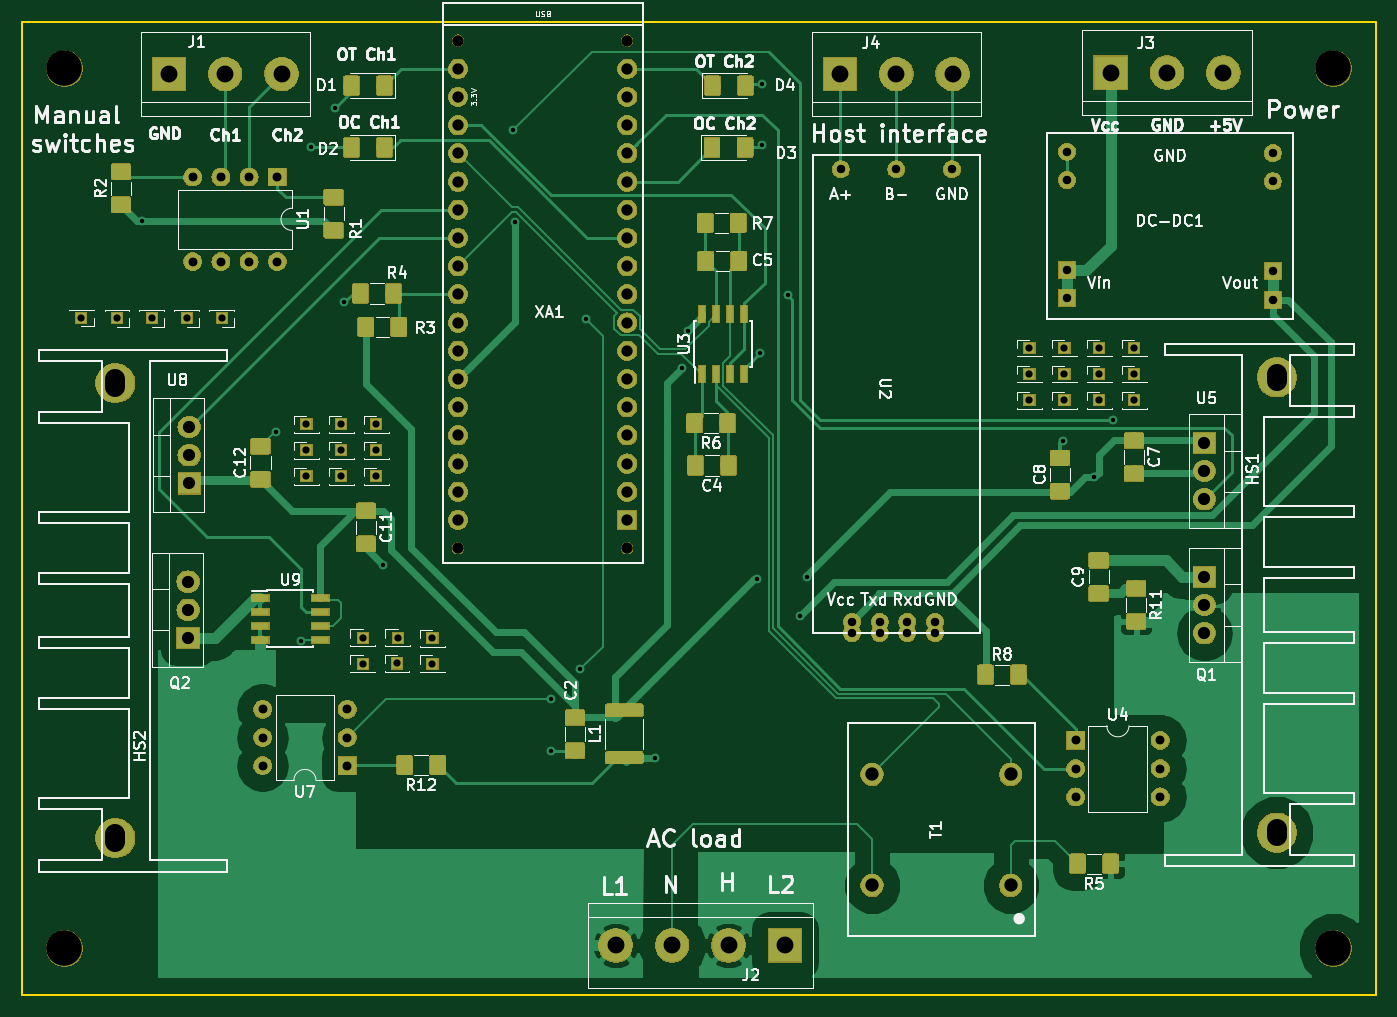
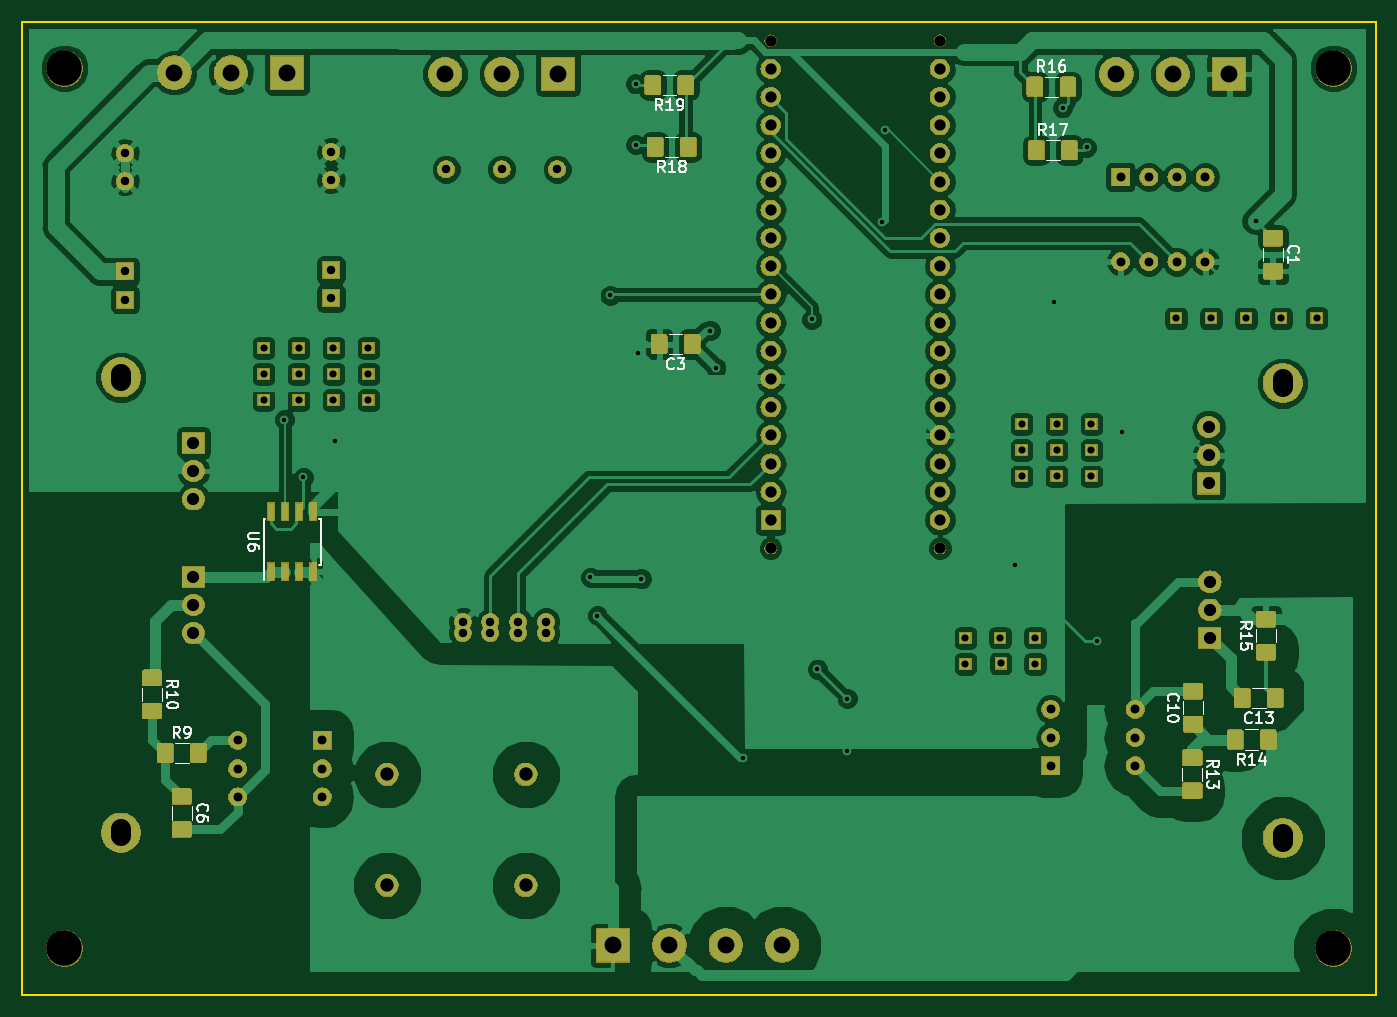
Circuit board: 11 layer files. Board 121.9 x 87.6 mm.
- bottom_copper: SmartDimmer-B.Cu.gbr (228448 bytes)
- bottom_mask: SmartDimmer-B.Mask.gbr (148523 bytes)
- paste: SmartDimmer-B.Paste.gbr (52652 bytes)
- bottom_silk: SmartDimmer-B.SilkS.gbr (16601 bytes)
- outline: SmartDimmer-Edge.Cuts.gbr (727 bytes)
- top_copper: SmartDimmer-F.Cu.gbr (138861 bytes)
- top_mask: SmartDimmer-F.Mask.gbr (165893 bytes)
- paste: SmartDimmer-F.Paste.gbr (85462 bytes)
- top_silk: SmartDimmer-F.SilkS.gbr (84356 bytes)
- drill: SmartDimmer-NPTH.drl (309 bytes)
- drill: SmartDimmer-PTH.drl (2926 bytes)

=== bottom_copper: SmartDimmer-B.Cu.gbr (228448 bytes, source omitted) ===
=== bottom_mask: SmartDimmer-B.Mask.gbr (148523 bytes, source omitted) ===
=== paste: SmartDimmer-B.Paste.gbr (52652 bytes, source omitted) ===
=== bottom_silk: SmartDimmer-B.SilkS.gbr (16601 bytes, source omitted) ===
=== outline: SmartDimmer-Edge.Cuts.gbr ===
G04 #@! TF.GenerationSoftware,KiCad,Pcbnew,5.0.2+dfsg1-1~bpo9+1*
G04 #@! TF.CreationDate,2019-06-26T12:15:30+03:00*
G04 #@! TF.ProjectId,SmartDimmer,536d6172-7444-4696-9d6d-65722e6b6963,rev?*
G04 #@! TF.SameCoordinates,Original*
G04 #@! TF.FileFunction,Profile,NP*
%FSLAX46Y46*%
G04 Gerber Fmt 4.6, Leading zero omitted, Abs format (unit mm)*
G04 Created by KiCad (PCBNEW 5.0.2+dfsg1-1~bpo9+1) date Wed 26 Jun 2019 12:15:30 PM +03*
%MOMM*%
%LPD*%
G01*
G04 APERTURE LIST*
%ADD10C,0.150000*%
G04 APERTURE END LIST*
D10*
X228280000Y-143695000D02*
X106360000Y-143695000D01*
X228280000Y-56065000D02*
X228280000Y-143695000D01*
X106360000Y-143695000D02*
X106360000Y-56065000D01*
X106360000Y-56065000D02*
X228280000Y-56065000D01*
M02*

=== top_copper: SmartDimmer-F.Cu.gbr (138861 bytes, source omitted) ===
=== top_mask: SmartDimmer-F.Mask.gbr (165893 bytes, source omitted) ===
=== paste: SmartDimmer-F.Paste.gbr (85462 bytes, source omitted) ===
=== top_silk: SmartDimmer-F.SilkS.gbr (84356 bytes, source omitted) ===
=== drill: SmartDimmer-NPTH.drl ===
M48
;DRILL file {KiCad 5.0.2+dfsg1-1~bpo9+1} date Wed 26 Jun 2019 12:15:33 PM +03
;FORMAT={-:-/ absolute / inch / decimal}
FMAT,2
INCH,TZ
T1C0.0400
T2C0.1260
%
G90
G05
T1
X5.7331Y-2.2734
X5.7331Y-4.0734
X6.3331Y-2.2734
X6.3331Y-4.0734
T2
X8.8374Y-5.4923
X4.3374Y-5.4923
X4.3374Y-2.3723
X8.8374Y-2.3723
T0
M30

=== drill: SmartDimmer-PTH.drl ===
M48
;DRILL file {KiCad 5.0.2+dfsg1-1~bpo9+1} date Wed 26 Jun 2019 12:15:33 PM +03
;FORMAT={-:-/ absolute / inch / decimal}
FMAT,2
INCH,TZ
T1C0.0157
T2C0.0256
T3C0.0300
T4C0.0315
T5C0.0400
T6C0.0433
T7C0.0472
T8C0.0598
T9C0.0709
%
G90
G05
T1
X4.6124Y-2.9123
X5.0875Y-3.66
X5.1774Y-4.4023
X5.2124Y-2.6523
X5.2974Y-2.5123
X5.3274Y-3.2023
X5.4674Y-4.1323
X5.9274Y-2.5923
X5.9366Y-2.9181
X6.0624Y-4.6073
X6.0624Y-4.7923
X6.1674Y-4.5023
X6.1874Y-3.2623
X6.4324Y-4.8173
X6.5275Y-3.4339
X6.548Y-3.3017
X6.7924Y-4.1823
X6.8039Y-3.3805
X6.8124Y-2.4273
X6.8124Y-2.6423
X6.9024Y-3.1773
X6.9474Y-4.3123
X6.9724Y-4.1773
X7.8774Y-3.6923
X7.99Y-3.8225
X8.0574Y-3.6173
T2
X4.7714Y-3.2585
X8.0074Y-3.4561
X5.4435Y-3.7261
X8.1315Y-3.4561
X5.5174Y-4.4823
X4.6474Y-3.2585
X5.1955Y-3.7261
X5.3955Y-4.3911
X8.0074Y-3.3635
X5.6424Y-4.3923
X7.8834Y-3.5486
X8.1315Y-3.5486
X5.4435Y-3.6335
X7.7594Y-3.4561
X7.7594Y-3.5486
X4.8954Y-3.2585
X5.1955Y-3.6335
X5.3195Y-3.7261
X5.5195Y-4.3911
X4.3974Y-3.2573
X5.3195Y-3.6335
X7.8834Y-3.3635
X5.6424Y-4.4836
X5.1955Y-3.8186
X5.4435Y-3.8186
X7.7594Y-3.3635
X8.1315Y-3.3635
X7.8834Y-3.4561
X5.3955Y-4.4836
X5.3195Y-3.8186
X4.5233Y-3.2585
X8.0074Y-3.5486
T3
X7.0906Y-2.73
X7.1299Y-4.3344
X7.1299Y-4.3737
X7.2283Y-4.3344
X7.2283Y-4.3737
X7.2874Y-2.73
X7.3268Y-4.3344
X7.3268Y-4.3737
X7.4252Y-4.3344
X7.4252Y-4.3737
X7.4843Y-2.73
X7.8924Y-2.6673
X7.8924Y-2.7673
X7.8924Y-3.0873
X7.8924Y-3.1873
X8.6224Y-2.6723
X8.6224Y-2.7723
X8.6224Y-3.0923
X8.6224Y-3.1923
T4
X5.0403Y-4.6449
X5.0403Y-4.7449
X5.0403Y-4.8449
X5.3403Y-4.6449
X5.3403Y-4.7449
X5.3403Y-4.8449
X4.7924Y-2.7573
X4.7924Y-3.0573
X4.8924Y-2.7573
X4.8924Y-3.0573
X4.9924Y-2.7573
X4.9924Y-3.0573
X5.0924Y-2.7573
X5.0924Y-3.0573
X7.9233Y-4.7555
X7.9233Y-4.8555
X7.9233Y-4.9555
X8.2233Y-4.7555
X8.2233Y-4.8555
X8.2233Y-4.9555
T5
X5.7331Y-2.3734
X5.7331Y-2.4734
X5.7331Y-2.5734
X5.7331Y-2.6734
X5.7331Y-2.7734
X5.7331Y-2.8734
X5.7331Y-2.9734
X5.7331Y-3.0734
X5.7331Y-3.1734
X5.7331Y-3.2734
X5.7331Y-3.3734
X5.7331Y-3.4734
X5.7331Y-3.5734
X5.7331Y-3.6734
X5.7331Y-3.7734
X5.7331Y-3.8734
X5.7331Y-3.9734
X6.3331Y-2.3734
X6.3331Y-2.4734
X6.3331Y-2.5734
X6.3331Y-2.6734
X6.3331Y-2.7734
X6.3331Y-2.8734
X6.3331Y-2.9734
X6.3331Y-3.0734
X6.3331Y-3.1734
X6.3331Y-3.2734
X6.3331Y-3.3734
X6.3331Y-3.4734
X6.3331Y-3.5734
X6.3331Y-3.6734
X6.3331Y-3.7734
X6.3331Y-3.8734
X6.3331Y-3.9734
T6
X4.78Y-3.644
X4.78Y-3.744
X4.78Y-3.844
X8.38Y-3.7
X8.38Y-3.8
X8.38Y-3.9
X8.38Y-4.175
X8.38Y-4.275
X8.38Y-4.375
X4.776Y-4.192
X4.776Y-4.292
X4.776Y-4.392
T7
X7.2013Y-4.8754
X7.2013Y-5.2691
X7.6935Y-4.8754
X7.6935Y-5.2691
T8
X4.7074Y-2.3923
X4.9074Y-2.3923
X5.1074Y-2.3923
X8.0474Y-2.3873
X8.2474Y-2.3873
X8.4474Y-2.3873
X6.2924Y-5.4823
X6.4924Y-5.4823
X6.6924Y-5.4823
X6.8924Y-5.4823
X7.0874Y-2.3923
X7.2874Y-2.3923
X7.4874Y-2.3923
T9
X8.637Y-3.4818G85X8.637Y-3.4542
G05
X8.637Y-5.0959G85X8.637Y-5.0683
G05
X4.518Y-3.4741G85X4.518Y-3.5017
G05
X4.518Y-5.0882G85X4.518Y-5.1158
G05
T0
M30

